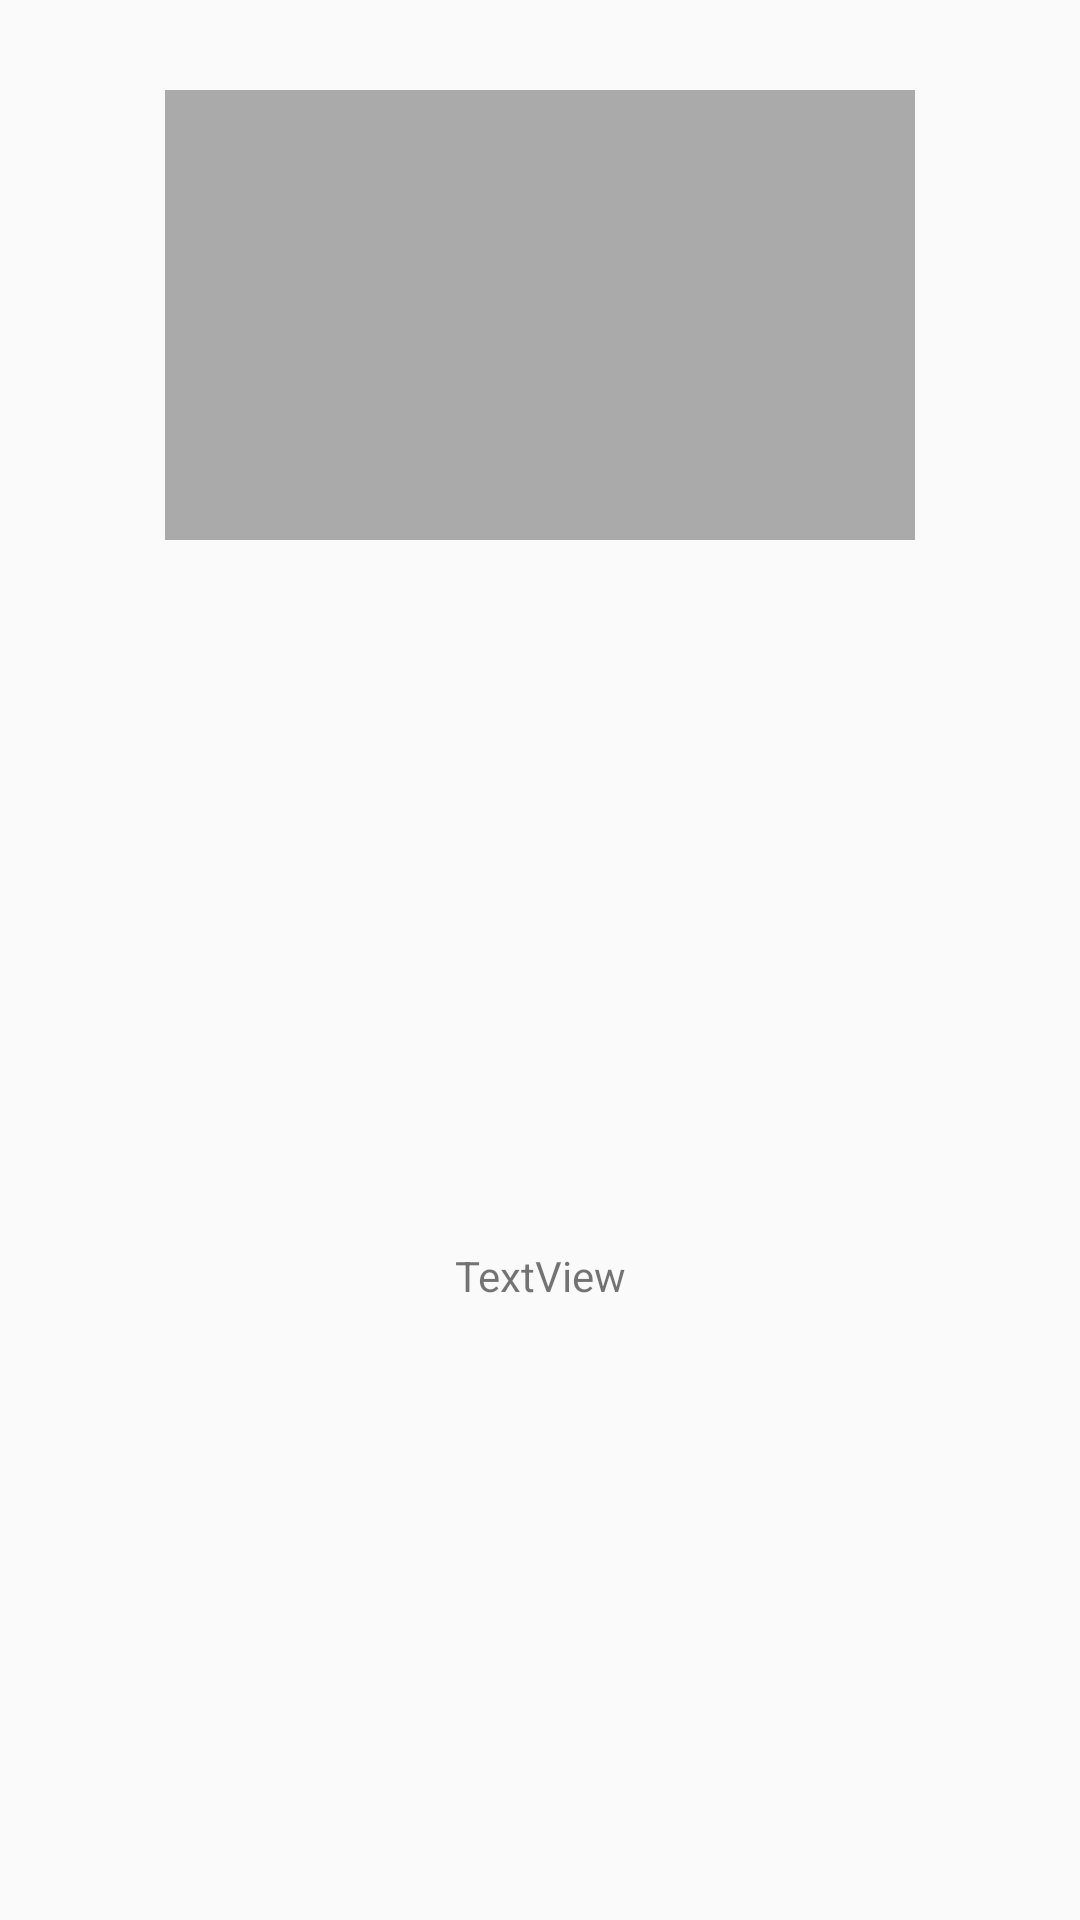

Produce the Android XML layout that renders to this screen, including the resource entries it uses.
<!-- AndroidManifest.xml: application theme Theme.AppCompat.Light.NoActionBar -->
<!-- res/layout/activity_detail.xml -->
<?xml version="1.0" encoding="utf-8"?>
<androidx.constraintlayout.widget.ConstraintLayout xmlns:android="http://schemas.android.com/apk/res/android"
    xmlns:app="http://schemas.android.com/apk/res-auto"
    xmlns:tools="http://schemas.android.com/tools"
    android:layout_width="match_parent"
    android:layout_height="match_parent"
    tools:context=".DetailActivity">



    <include
        android:id="@+id/include"
        layout="@layout/view_image" />

    <TextView
        android:id="@+id/textView"
        android:layout_width="wrap_content"
        android:layout_height="wrap_content"
        android:text="TextView"
        app:layout_constraintBottom_toBottomOf="parent"
        app:layout_constraintEnd_toEndOf="parent"
        app:layout_constraintStart_toStartOf="parent"
        app:layout_constraintTop_toBottomOf="@+id/include"
        tools:ignore="MissingConstraints" />

</androidx.constraintlayout.widget.ConstraintLayout>
<!-- res/layout/view_image.xml (included above) -->
<?xml version="1.0" encoding="utf-8"?>
<androidx.constraintlayout.widget.ConstraintLayout xmlns:android="http://schemas.android.com/apk/res/android"
    android:layout_width="match_parent"
    android:layout_height="wrap_content"
    app:layout_constraintEnd_toEndOf="@+id/one_image"
    xmlns:app="http://schemas.android.com/apk/res-auto"
    xmlns:tools="http://schemas.android.com/tools">

    <ImageView
        android:id="@+id/one_image"
        android:layout_width="250dp"
        android:layout_height="150dp"
        android:layout_margin="30dp"
        android:background="@android:color/darker_gray"
        app:layout_constraintBottom_toBottomOf="parent"
        app:layout_constraintEnd_toEndOf="parent"
        app:layout_constraintStart_toStartOf="parent"
        app:layout_constraintTop_toTopOf="parent" />


</androidx.constraintlayout.widget.ConstraintLayout>
<!-- resources referenced by this layout -->
<resources>

</resources>
